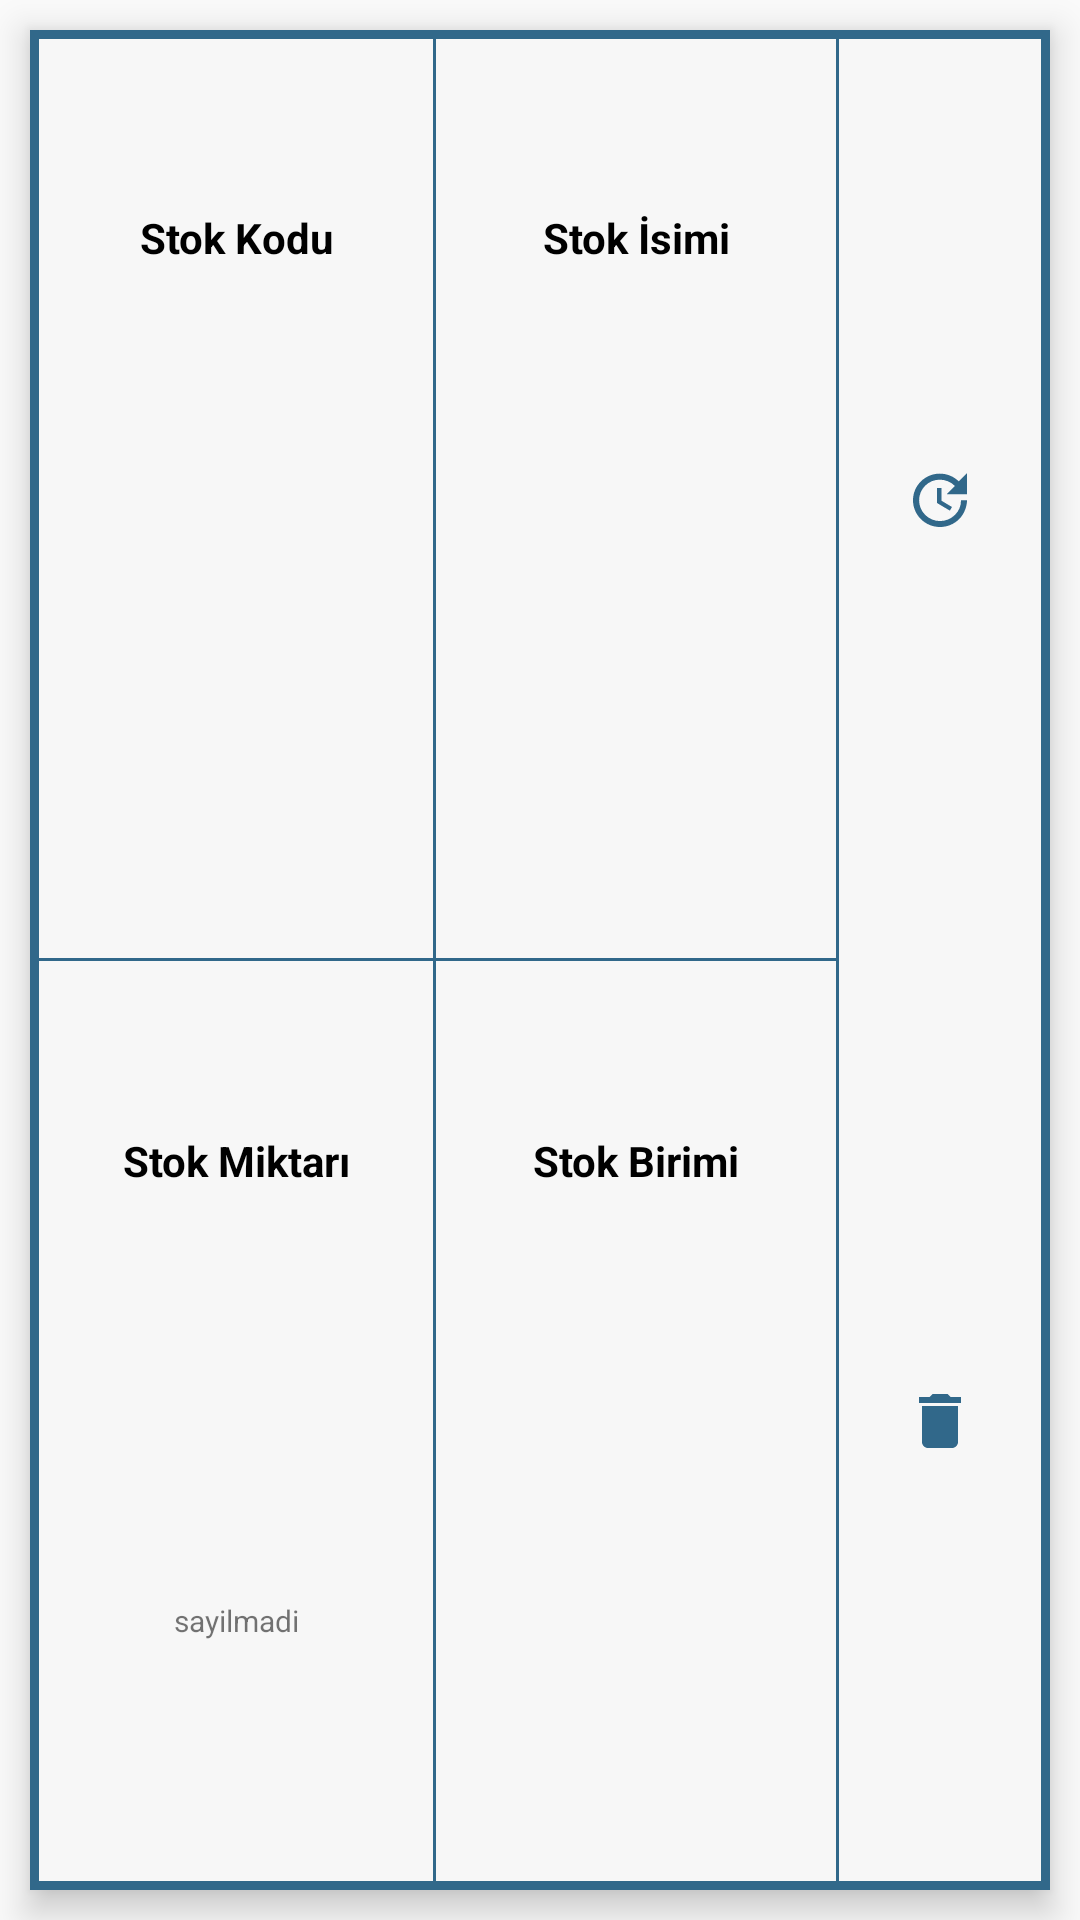

Layout XML and referenced resources for this Android screen:
<!-- AndroidManifest.xml: application theme AppTheme -->
<!-- res/layout/stok_detay_linear.xml -->
<?xml version="1.0" encoding="utf-8"?>
<LinearLayout xmlns:android="http://schemas.android.com/apk/res/android"
    android:layout_width="match_parent"
    android:layout_height="wrap_content"
    android:orientation="horizontal"
   >


    <LinearLayout
        android:id="@+id/stok_sayim_linear"
        android:layout_width="match_parent"
        android:layout_height="match_parent"
        android:layout_margin="10dp"
        android:background="@color/colorPrimary"
        android:elevation="7dp"
        android:padding="2dp"
        android:minHeight="125dp"
        android:orientation="horizontal"
        android:weightSum="5">


        <LinearLayout
            android:layout_width="1dp"
            android:layout_height="match_parent"
            android:layout_weight="2"
            android:orientation="vertical"
            android:weightSum="2">

            <LinearLayout
                android:layout_width="match_parent"
                android:layout_height="1dp"
                android:layout_marginBottom="1dp"
                android:layout_marginLeft="1dp"
                android:layout_marginRight="1dp"
                android:layout_marginTop="1dp"
                android:layout_weight="1"
                android:background="#f7f7f7"
                android:orientation="vertical"
                android:weightSum="3">

                <TextView

                    android:layout_width="match_parent"
                    android:layout_height="1dp"
                    android:layout_gravity="center"
                    android:layout_weight="1.3"
                    android:gravity="center"
                    android:padding="5dp"
                    android:text="Stok Kodu"
                    android:textColor="#000000"
                    android:textStyle="bold" />

                <TextView
                    android:id="@+id/stok_kodu"
                    android:layout_width="match_parent"
                    android:layout_height="1dp"
                    android:layout_gravity="center"
                    android:layout_weight="1.7"
                    android:background="#f7f7f7"
                    android:gravity="center"
                    android:padding="5dp"
                    android:textSize="10dp" />

            </LinearLayout>

            <LinearLayout
                android:layout_width="match_parent"
                android:layout_height="1dp"
                android:layout_marginBottom="1dp"
                android:layout_marginLeft="1dp"
                android:layout_marginRight="1dp"
                android:layout_weight="1"
                android:background="#f7f7f7"
                android:orientation="vertical"
                android:weightSum="3">

                <TextView

                    android:layout_width="match_parent"
                    android:layout_height="1dp"
                    android:layout_gravity="center"
                    android:layout_weight="1.3"
                    android:gravity="center"
                    android:padding="5dp"
                    android:text="Stok Miktarı"
                    android:textColor="#000000"
                    android:textStyle="bold"

                    />

                <TextView
                    android:id="@+id/stok_miktar"
                    android:layout_width="match_parent"
                    android:layout_height="1dp"
                    android:layout_gravity="center"
                    android:layout_weight="1.7"
                    android:gravity="center"
                    android:padding="5dp"
                    android:text="sayilmadi"
                    android:textSize="10dp" />

            </LinearLayout>


        </LinearLayout>


        <LinearLayout
            android:layout_width="1dp"
            android:layout_height="match_parent"
            android:layout_weight="2"
            android:orientation="vertical"
            android:weightSum="2">

            <LinearLayout
                android:layout_width="match_parent"
                android:layout_height="1dp"
                android:layout_marginBottom="1dp"
                android:layout_marginTop="1dp"
                android:layout_weight="1"
                android:background="#f7f7f7"
                android:orientation="vertical"
                android:weightSum="3">

                <TextView

                    android:layout_width="match_parent"
                    android:layout_height="1dp"
                    android:layout_gravity="center"
                    android:layout_weight="1.3"
                    android:gravity="center"
                    android:padding="5dp"
                    android:text="Stok İsimi"
                    android:textColor="#000000"
                    android:textStyle="bold"

                    />


                <TextView
                    android:id="@+id/stok_adi"
                    android:layout_width="match_parent"
                    android:layout_height="1dp"
                    android:layout_gravity="center"
                    android:layout_weight="1.7"
                    android:gravity="center"
                    android:padding="5dp"
                    android:textSize="10dp" />

            </LinearLayout>

            <LinearLayout
                android:layout_width="match_parent"
                android:layout_height="1dp"
                android:layout_marginBottom="1dp"
                android:layout_weight="1"
                android:background="#f7f7f7"
                android:orientation="vertical"
                android:weightSum="3">

                <TextView
                    android:layout_width="match_parent"
                    android:layout_height="1dp"
                    android:layout_gravity="center"
                    android:layout_weight="1.3"
                    android:gravity="center"
                    android:padding="5dp"
                    android:text="Stok Birimi"
                    android:textColor="#000000"
                    android:textStyle="bold" />

                <TextView

                    android:id="@+id/stok_birimi"
                    android:layout_width="match_parent"
                    android:layout_height="1dp"
                    android:layout_gravity="center"
                    android:layout_weight="1.7"
                    android:gravity="center"
                    android:padding="5dp"
                    android:textSize="10dp" />

            </LinearLayout>

        </LinearLayout>

        <LinearLayout
            android:layout_width="1dp"
            android:layout_height="match_parent"
            android:layout_gravity="center"
            android:layout_margin="1dp"
            android:layout_marginRight="1dp"
            android:layout_weight="1"
            android:background="#f7f7f7"
            android:gravity="center"
            android:orientation="vertical"
            android:weightSum="2">

            <ImageButton
                android:id="@+id/stok_detay_update"
                android:layout_width="match_parent"
                android:layout_height="1dp"
                android:layout_margin="2dp"
                android:layout_weight="1"
                android:background="#f7f7f7"
                android:src="@drawable/ic_update_black_24dp" />

            <ImageButton
                android:id="@+id/stok_detay_delete"
                android:layout_width="match_parent"
                android:layout_height="1dp"
                android:layout_margin="2dp"
                android:layout_weight="1"
                android:background="#f7f7f7"
                android:src="@drawable/ic_delete_black_24dp" />

        </LinearLayout>

    </LinearLayout>


</LinearLayout>
<!-- resources referenced by this layout -->
<resources>
  <color name="colorPrimary">#31688A</color>
  <!-- drawable ic_delete_black_24dp (drawable) -->
  <vector xmlns:android="http://schemas.android.com/apk/res/android"
          android:width="24dp"
          android:height="24dp"
          android:viewportWidth="24.0"
          android:viewportHeight="24.0">
      <path
          android:fillColor="#31688A"
          android:pathData="M6,19c0,1.1 0.9,2 2,2h8c1.1,0 2,-0.9 2,-2V7H6v12zM19,4h-3.5l-1,-1h-5l-1,1H5v2h14V4z"/>
  </vector>
  <!-- drawable ic_update_black_24dp (drawable) -->
  <vector xmlns:android="http://schemas.android.com/apk/res/android"
          android:width="24dp"
          android:height="24dp"
          android:viewportWidth="24.0"
          android:viewportHeight="24.0">
      <path
          android:fillColor="#31688A"
          android:pathData="M21,10.12h-6.78l2.74,-2.82c-2.73,-2.7 -7.15,-2.8 -9.88,-0.1 -2.73,2.71 -2.73,7.08 0,9.79 2.73,2.71 7.15,2.71 9.88,0C18.32,15.65 19,14.08 19,12.1h2c0,1.98 -0.88,4.55 -2.64,6.29 -3.51,3.48 -9.21,3.48 -12.72,0 -3.5,-3.47 -3.53,-9.11 -0.02,-12.58 3.51,-3.47 9.14,-3.47 12.65,0L21,3v7.12zM12.5,8v4.25l3.5,2.08 -0.72,1.21L11,13V8h1.5z"/>
  </vector>
  <style name="AppTheme" parent="Theme.AppCompat.Light.DarkActionBar">
          
          <item name="colorPrimary">@color/colorPrimary</item>
          <item name="colorPrimaryDark">@color/colorPrimaryDark</item>
          <item name="colorAccent">@color/colorPrimaryDark</item>
      </style>
  <color name="colorPrimaryDark">#31688A</color>
</resources>
